Run: headless pygame with SDL's dummy video driver; simulated clock (each Clock.tick advances the game by its frame time, no real sleeping); random seed 0; keys injected as events and as key.get_pressed() state; no mouse input.
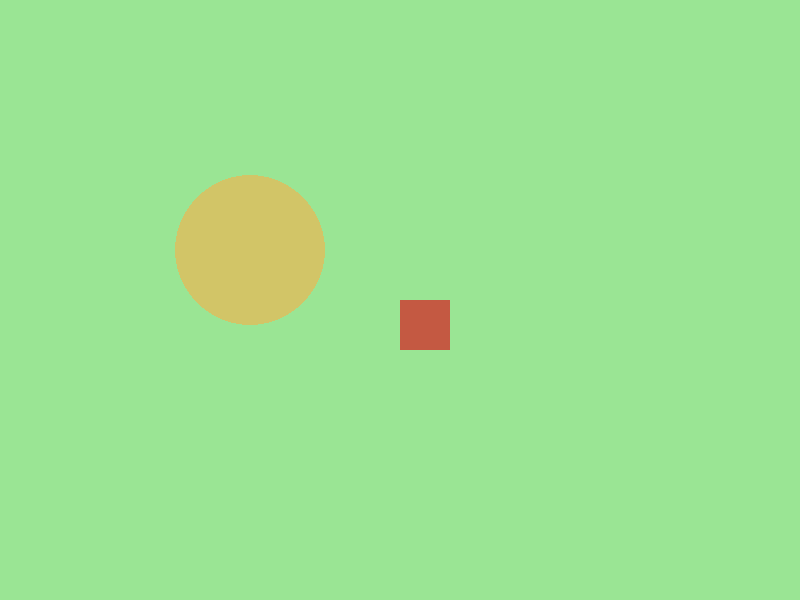
Frame 1 of 4 · flips 1–60 · no input
Frame 2 of 4 · flips 61–180 · tapped SPACE, RETURN · held RIGHT (→), D · screen unchanged from frame 1, image omitted
Frame 3 of 4 · flips 181–300 · held DOWN (↓), S · screen unchanged from frame 2, image omitted
Frame 4 of 4 · flips 301–420 · held LEFT (←), A, UP (↑), W · screen unchanged from frame 3, image omitted

The pygame program that drew these frames:

import pygame 

pygame.init()
width = 800
height = 600
window=pygame.display.set_mode(size=(width, height))


running = True
while running:
        for event in pygame.event.get():
                if event.type ==pygame.KEYDOWN:
                        if event.key==pygame.K_ESCAPE:
                                running=False
                if event.type==pygame.QUIT:
                        running = False
        window.fill("#9AE594")
        pygame.draw.circle(window,"#D2C567",(250,250),75)
        surf = pygame.Surface((50,50))
        surf.fill("#C45942")
        
        rect =surf.get_rect()
        window.blit(surf,(width/2,height/2))
        
        
        
        pygame.display.flip()

pygame.quit()
